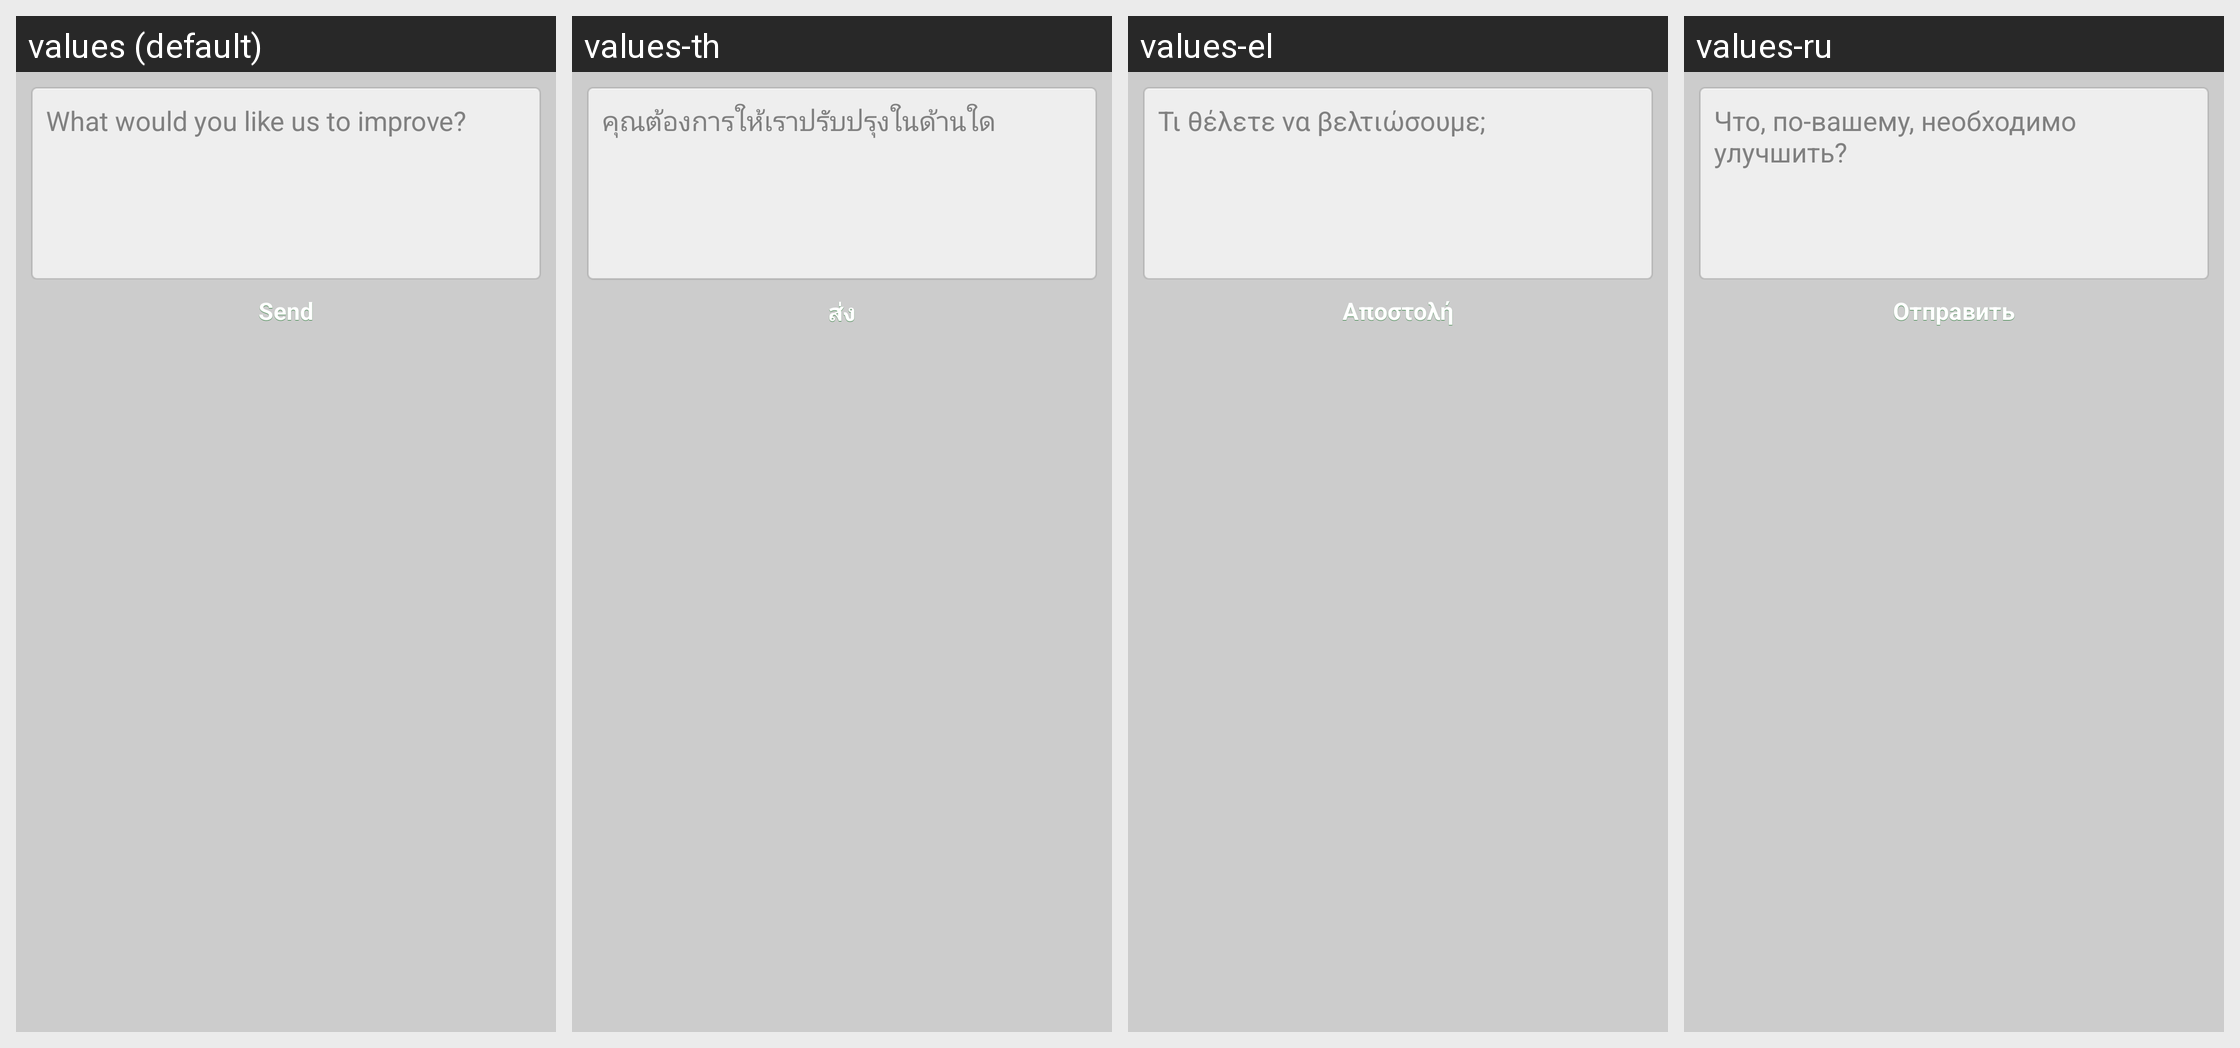

The Android screen above is rendered under several locales of the same app. Produce the string resources it draws, with the default and per-locale values.
Android screen res/layout/fragment_report_problem.xml rendered under 4 locales, left to right: values (default), values-th, values-el, values-ru. Device: Nexus 5 (rendered at 1080×1920; each locale shown at half size, 540×960, under a caption strip naming it); theme InstagramTheme.
Other locales in the repository, not shown: values-af, values-cs, values-da, values-de, values-es, values-es-rMX, values-fi, values-fr, values-id, values-it, values-ja, values-ko, values-ms, values-nb, values-nl, values-pl, values-pt, values-pt-rPT, values-sv, values-tl, values-tr, values-zh-rCN, values-zh-rTW.
Strings drawn on this screen, with the default value and each locale's value (text and hints the layout hard-codes, and strings that could not be matched under every locale, appear in the picture but are not listed):

improve
  values: What would you like us to improve?
  values-th: คุณต้องการให้เราปรับปรุงในด้านใด
  values-el: Τι θέλετε να βελτιώσουμε;
  values-ru: Что, по-вашему, необходимо улучшить?

send
  values: Send
  values-th: ส่ง
  values-el: Αποστολή
  values-ru: Отправить
